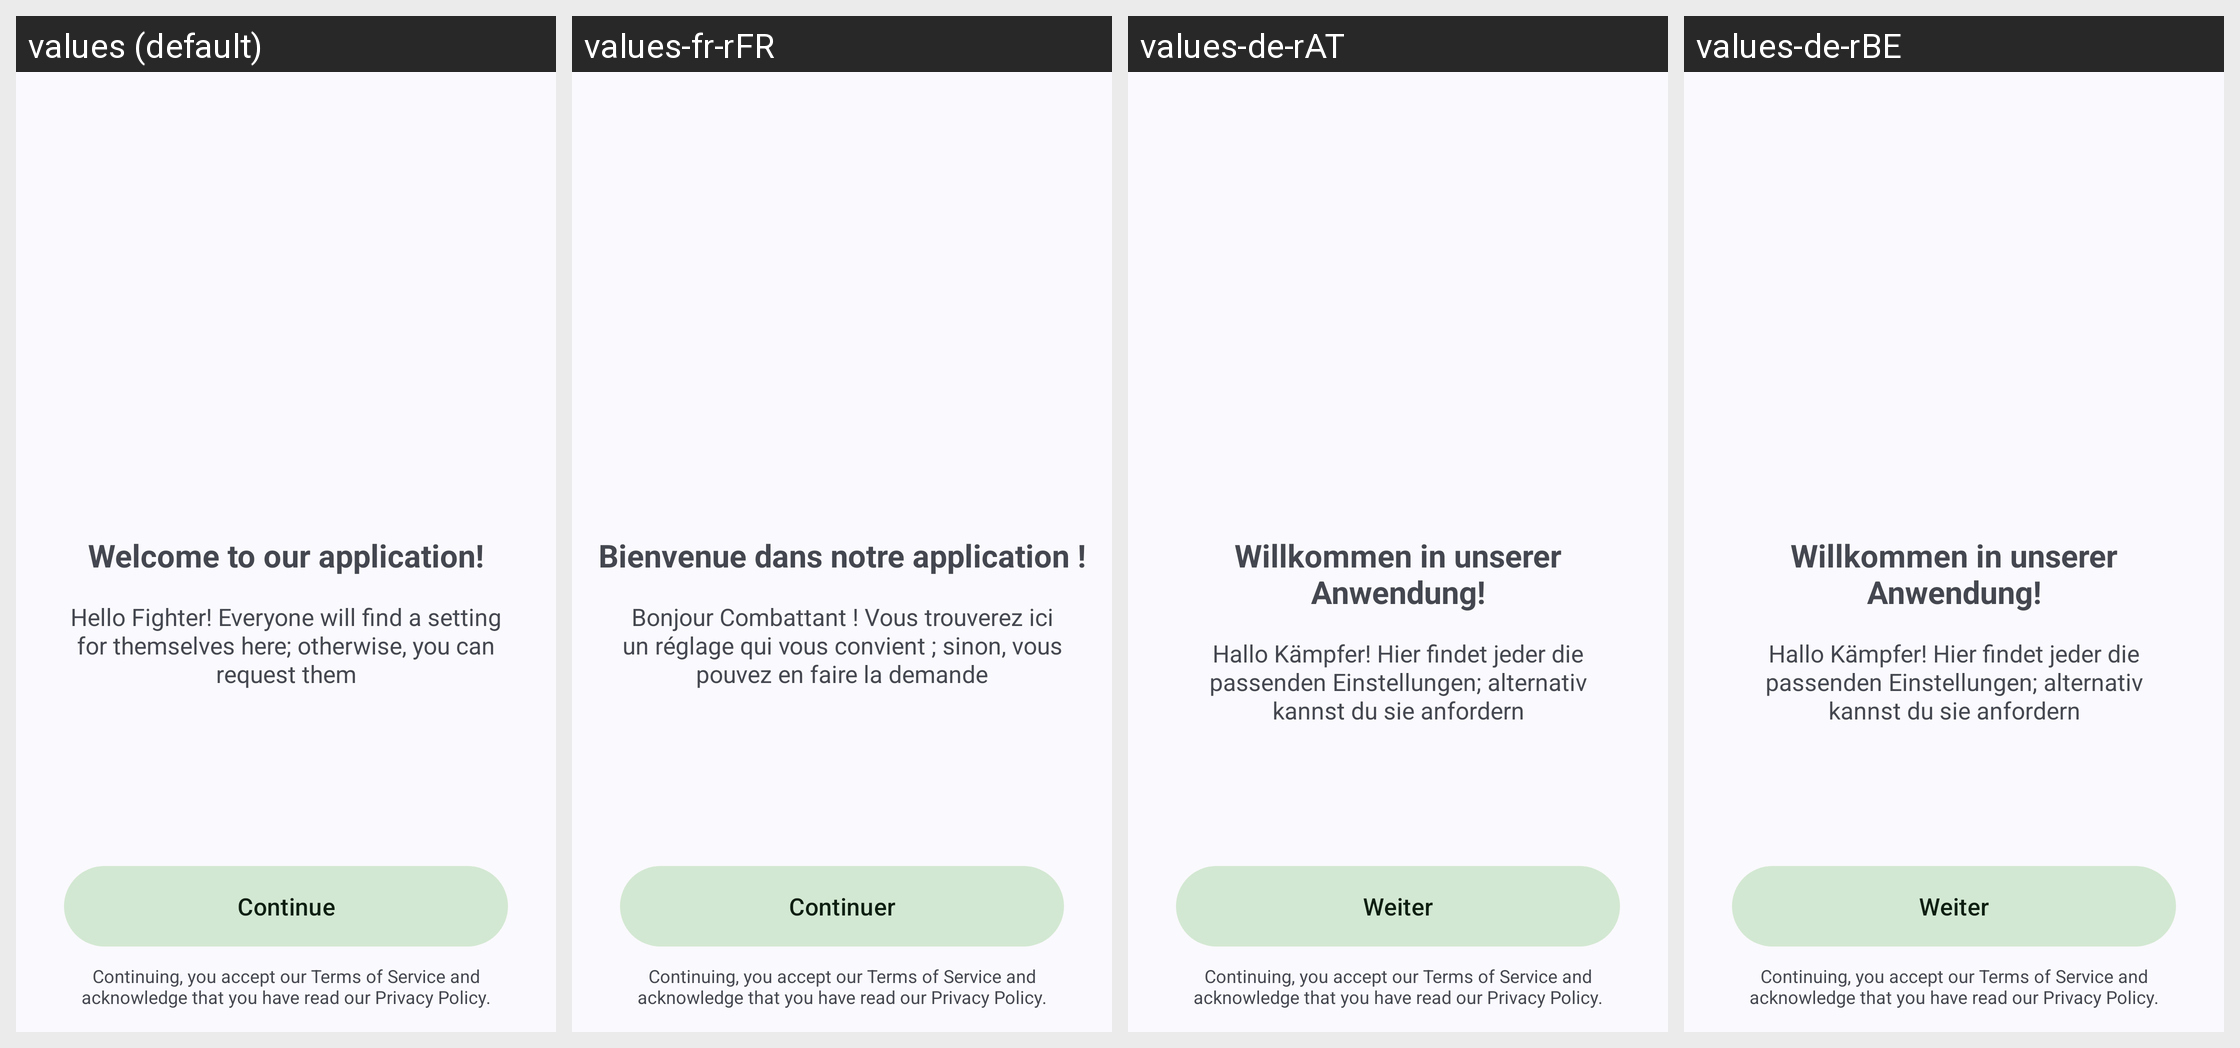

This grid shows one Android layout under several languages. Give, for every string resource on the screen, its name, the default text and each shown locale's text.
Android screen res/layout/fragment_welcome.xml rendered under 4 locales, left to right: values (default), values-fr-rFR, values-de-rAT, values-de-rBE. Device: Nexus 5 (rendered at 1080×1920; each locale shown at half size, 540×960, under a caption strip naming it); theme FFSensitivitiesTheme.
Other locales in the repository, not shown: values-be, values-pl, values-ru, values-ru-rBY, values-ru-rRU, values-ru-rUA, values-tr-rTR, values-uk.
Strings drawn on this screen, with the default value and each locale's value (text and hints the layout hard-codes, and strings that could not be matched under every locale, appear in the picture but are not listed):

welcome_screen_title
  values: Welcome to our application!
  values-fr-rFR: Bienvenue dans notre application !
  values-de-rAT: Willkommen in unserer Anwendung!
  values-de-rBE: Willkommen in unserer Anwendung!

welcome_screen_message
  values: Hello Fighter! Everyone will find a setting for themselves here; otherwise, you can request them
  values-fr-rFR: Bonjour Combattant ! Vous trouverez ici un réglage qui vous convient ; sinon, vous pouvez en faire la demande
  values-de-rAT: Hallo Kämpfer! Hier findet jeder die passenden Einstellungen; alternativ kannst du sie anfordern
  values-de-rBE: Hallo Kämpfer! Hier findet jeder die passenden Einstellungen; alternativ kannst du sie anfordern

continue_button
  values: Continue
  values-fr-rFR: Continuer
  values-de-rAT: Weiter
  values-de-rBE: Weiter

privacy_policy_message
  values: Continuing, you accept our Terms of Service and acknowledge that you have read our Privacy Policy.
  values-fr-rFR: Continuing, you accept our Terms of Service and acknowledge that you have read our Privacy Policy.  [not translated; the default value is used]
  values-de-rAT: Continuing, you accept our Terms of Service and acknowledge that you have read our Privacy Policy.  [not translated; the default value is used]
  values-de-rBE: Continuing, you accept our Terms of Service and acknowledge that you have read our Privacy Policy.  [not translated; the default value is used]
